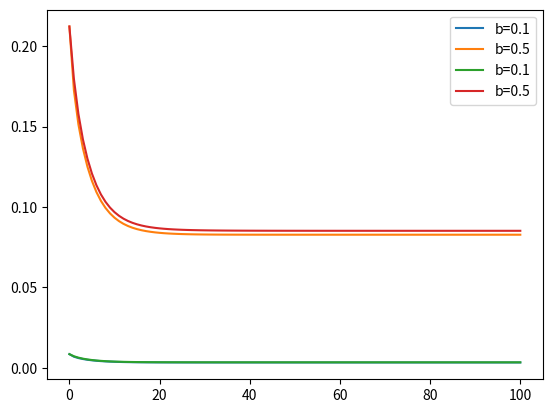

This chart was generated by the following Python code:
#!/usr/bin/python3
# coding=utf-8

import numpy as np
import matplotlib.pyplot as plt

# constant values
omega1 = np.array([
    [0.1, 1.1],
    [6.8, 7.1],
    [-3.5, -4.1],
    [2.0, 2.7],
    [4.1, 2.8],
    [3.1, 5.0],
    [-0.8, -1.3],
    [0.9, 1.2],
    [5.0, 6.4],
    [3.9, 4.0]
])
omega2 = np.array([
    [7.1, 4.2],
    [-1.4, -4.3],
    [4.5, 0.0],
    [6.3, 1.6],
    [4.2, 1.9],
    [1.4, -3.2],
    [2.4, -4.0],
    [2.5, -6.1],
    [8.4, 3.7],
    [4.1, -2.2]
])
omega3 = np.array([
    [-3.0, -2.9],
    [0.5, 8.7],
    [2.9, 2.1],
    [-0.1, 5.2],
    [-4.0, 2.2],
    [-1.3, 3.7],
    [-3.4, 6.2],
    [-4.1, 3.4],
    [-5.1, 1.6],
    [1.9, 5.1]
])
omega4 = np.array([
    [-2.0, 8.4],
    [-8.9, 0.2],
    [-4.2, 7.7],
    [-8.5, -3.2],
    [-6.7, -4.0],
    [-0.5, -9.2],
    [-5.3, -6.7],
    [-8.7, -6.4],
    [-7.1, -9.7],
    [-8.0, -6.3]
])
origin = [0, 0, 0]
k_max = 100

def eta(k):
    return 0.1

def judge_function(Y, a, b):
    return 1.0 / 2 * np.sum([(np.inner(a, y) - b)**2 / np.inner(y, y)
        for y in Y])

def coff(y, a, b):
    return (b - np.inner(a, y)) / np.inner(y, y)

def batch_relaxition(s1, s2, start_a, b):
    s = [[1, x[0], x[1]] for x in s1]
    s.extend([[-1, -x[0], -x[1]] for x in s2])
    s = np.array(s)
    a = start_a
    Y = s[np.inner(a, s) <= b]
    J = [judge_function(Y, a, b)]
    k = 0
    while(len(Y) > 0 and k < k_max):
        # inp = input("iteration"+str(len(Y)))
        y = Y[0]
        # print(y,coff(y, a, b)*y)
        k += 1
        a += eta(k) * np.sum([coff(y, a, b) * y for y in Y], axis=0)
        Y = s[np.inner(a, s) <= b]
        J.append(judge_function(Y, a, b))
    return J

def single_sample_relaxition(s1, s2, start_a, b):
    s = [[1, x[0], x[1]] for x in s1]
    s.extend([[-1, -x[0], -x[1]] for x in s2])
    s = np.array(s)
    a = start_a
    Y = s[np.inner(a, s) <= b]
    J = [judge_function(Y, a, b)]
    k = 0
    while(len(Y) > 0 and k < k_max):
        k += 1
        for y in s:
            a += eta(k) * coff(y, a, b) * y
        Y = s[np.inner(a, s) <= b]
        J.append(judge_function(Y, a, b))
    return J

if __name__ == '__main__':
    s1 = omega1
    s2 = omega3
    ax = plt.gca()
    # ax.set_xscale('log')
    J_1 = batch_relaxition(s1, s2, origin, 0.1)
    x = [i for i in range(len(J_1))]
    plt.plot(x, J_1, label="b=0.1")
    J_2 = batch_relaxition(s1, s2, origin, 0.5)
    x = [i for i in range(len(J_2))]
    plt.plot(x, J_2, label="b=0.5")
    plt.legend()
    plt.show()

    ax = plt.gca()
    # ax.set_xscale('log')
    J_1 = single_sample_relaxition(s1, s2, origin, 0.1)
    x = [i for i in range(len(J_1))]
    plt.plot(x, J_1, label="b=0.1")
    J_2 = single_sample_relaxition(s1, s2, origin, 0.5)
    x = [i for i in range(len(J_2))]
    plt.plot(x, J_2, label="b=0.5")
    plt.legend()
    plt.show()
    
